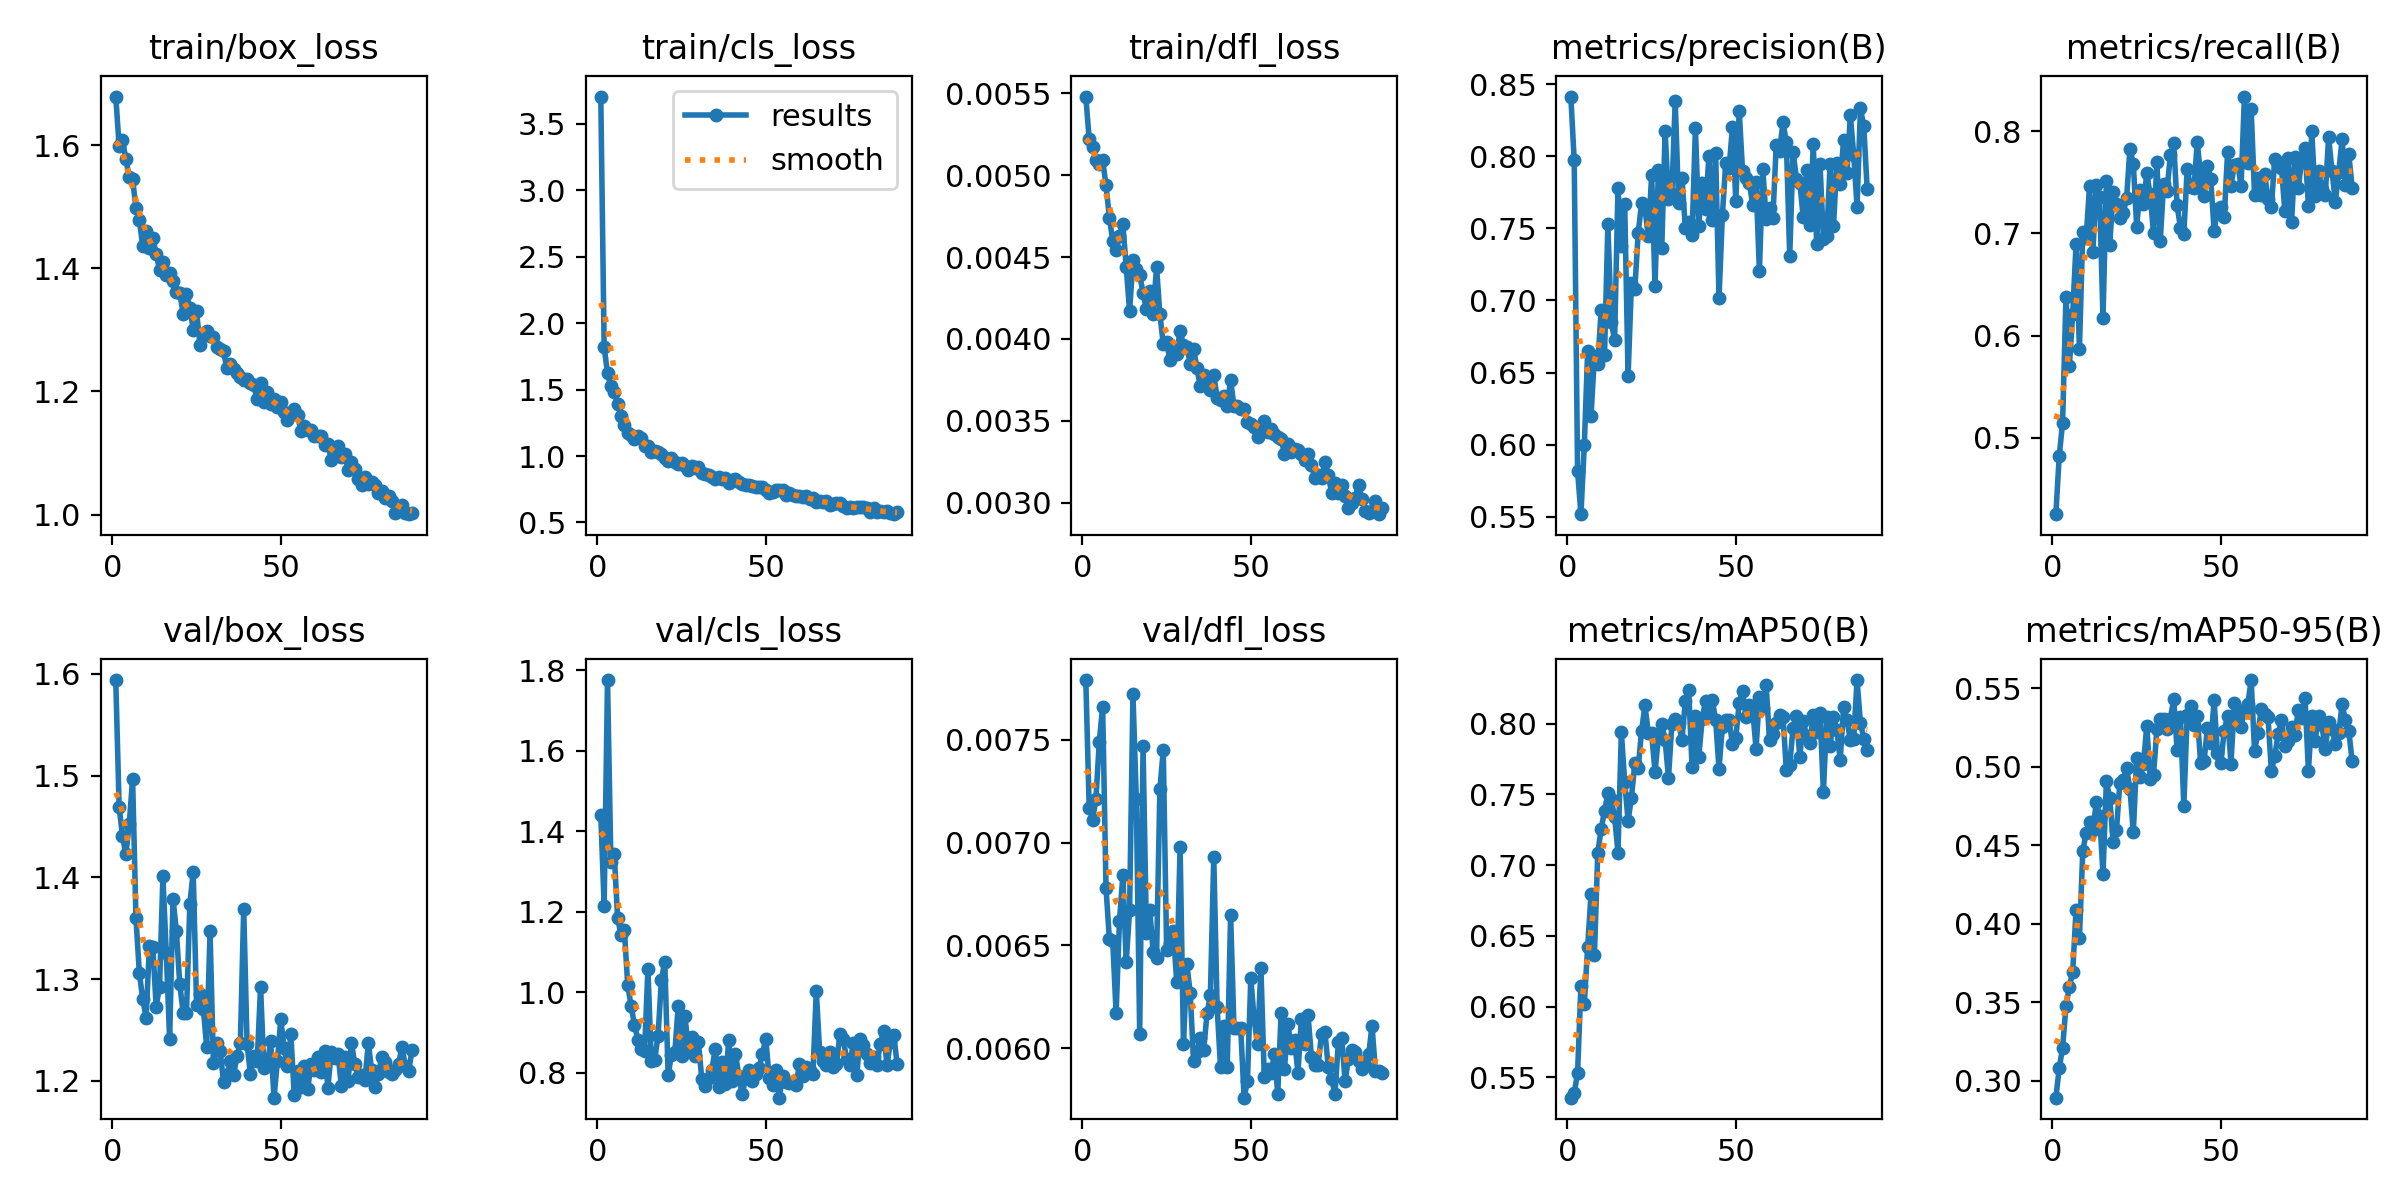

Values plotted in this chart, from the file beside it:
epoch, time, train/box_loss, train/cls_loss, train/dfl_loss, metrics/precision(B), metrics/recall(B), metrics/mAP50(B), metrics/mAP50-95(B), val/box_loss, val/cls_loss, val/dfl_loss, lr/pg0, lr/pg1, lr/pg2
1, 110.1, 1.679, 3.705, 0.00548, 0.8415, 0.4253, 0.5356, 0.2892, 1.594, 1.44, 0.00779, 0.0004122, 0.0004122, 0.0004122
2, 172.5, 1.599, 1.821, 0.00522, 0.7973, 0.4822, 0.5385, 0.3079, 1.469, 1.215, 0.00717, 0.0008216, 0.0008216, 0.0008216
3, 232.5, 1.608, 1.622, 0.00517, 0.5817, 0.515, 0.5532, 0.3211, 1.441, 1.775, 0.00711, 0.001226, 0.001226, 0.001226
4, 292.3, 1.577, 1.528, 0.00509, 0.5517, 0.6377, 0.6144, 0.3473, 1.423, 1.323, 0.00721, 0.001225, 0.001225, 0.001225
5, 352.6, 1.548, 1.485, 0.00507, 0.5997, 0.5698, 0.602, 0.3599, 1.452, 1.343, 0.00749, 0.001217, 0.001217, 0.001217
6, 412.7, 1.545, 1.391, 0.00509, 0.6652, 0.6213, 0.6423, 0.3695, 1.497, 1.184, 0.00766, 0.001209, 0.001209, 0.001209
7, 472.1, 1.498, 1.303, 0.00494, 0.6201, 0.69, 0.6797, 0.4089, 1.36, 1.143, 0.00678, 0.0012, 0.0012, 0.0012
8, 531.5, 1.478, 1.235, 0.00474, 0.6611, 0.5871, 0.6364, 0.3911, 1.306, 1.154, 0.00653, 0.001192, 0.001192, 0.001192
9, 590.8, 1.437, 1.171, 0.0046, 0.6559, 0.7018, 0.7087, 0.4464, 1.28, 1.018, 0.00652, 0.001184, 0.001184, 0.001184
10, 650.3, 1.46, 1.155, 0.00454, 0.6934, 0.6959, 0.7254, 0.458, 1.262, 0.9656, 0.00617, 0.001176, 0.001176, 0.001176
11, 709.8, 1.433, 1.126, 0.00463, 0.6621, 0.7463, 0.7381, 0.4646, 1.333, 0.9197, 0.00662, 0.001167, 0.001167, 0.001167
12, 769.1, 1.45, 1.148, 0.0047, 0.7529, 0.6819, 0.7507, 0.4595, 1.332, 0.8822, 0.00684, 0.001159, 0.001159, 0.001159
13, 828.4, 1.424, 1.136, 0.00444, 0.6848, 0.7479, 0.7463, 0.4775, 1.273, 0.8588, 0.00642, 0.001151, 0.001151, 0.001151
14, 887.9, 1.397, 1.073, 0.00417, 0.6727, 0.7358, 0.7339, 0.4686, 1.293, 0.8541, 0.00667, 0.001143, 0.001143, 0.001143
15, 947.1, 1.41, 1.073, 0.00448, 0.7779, 0.6169, 0.7088, 0.4314, 1.401, 1.058, 0.00772, 0.001135, 0.001135, 0.001135
16, 1006, 1.389, 1.034, 0.00443, 0.7376, 0.7513, 0.7938, 0.4907, 1.326, 0.8303, 0.00721, 0.001126, 0.001126, 0.001126
17, 1068, 1.392, 1.039, 0.00439, 0.7667, 0.6891, 0.7584, 0.4802, 1.241, 0.8321, 0.00607, 0.001118, 0.001118, 0.001118
18, 1127, 1.38, 1.028, 0.00428, 0.6475, 0.7401, 0.7313, 0.4523, 1.379, 0.8911, 0.00747, 0.00111, 0.00111, 0.00111
19, 1187, 1.362, 1.013, 0.00418, 0.7121, 0.7293, 0.7477, 0.4597, 1.347, 1.031, 0.00656, 0.001102, 0.001102, 0.001102
20, 1246, 1.36, 0.9832, 0.00429, 0.708, 0.7154, 0.7721, 0.4897, 1.295, 1.076, 0.00667, 0.001093, 0.001093, 0.001093
21, 1306, 1.326, 0.9652, 0.00415, 0.7467, 0.7198, 0.7687, 0.4915, 1.267, 0.7948, 0.00647, 0.001085, 0.001085, 0.001085
22, 1366, 1.358, 0.9828, 0.00444, 0.7673, 0.7345, 0.7947, 0.4991, 1.267, 0.8453, 0.00644, 0.001077, 0.001077, 0.001077
23, 1426, 1.336, 0.9541, 0.00415, 0.7641, 0.7829, 0.8128, 0.486, 1.374, 0.853, 0.00726, 0.001069, 0.001069, 0.001069
24, 1486, 1.3, 0.9411, 0.00397, 0.7445, 0.7682, 0.7936, 0.4582, 1.405, 0.9669, 0.00745, 0.00106, 0.00106, 0.00106
25, 1545, 1.33, 0.9473, 0.00398, 0.787, 0.7067, 0.793, 0.5056, 1.274, 0.8418, 0.00648, 0.001052, 0.001052, 0.001052
26, 1605, 1.276, 0.9244, 0.00387, 0.7101, 0.7429, 0.7658, 0.4935, 1.285, 0.9401, 0.00651, 0.001044, 0.001044, 0.001044
27, 1665, 1.293, 0.8956, 0.00395, 0.7908, 0.7287, 0.7901, 0.5016, 1.271, 0.8608, 0.00657, 0.001035, 0.001035, 0.001035
28, 1724, 1.298, 0.9214, 0.00391, 0.7361, 0.7588, 0.7999, 0.5261, 1.233, 0.8891, 0.00632, 0.001027, 0.001027, 0.001027
29, 1784, 1.29, 0.9104, 0.00405, 0.8173, 0.7382, 0.7882, 0.4925, 1.347, 0.8414, 0.00698, 0.001019, 0.001019, 0.001019
30, 1843, 1.288, 0.9174, 0.00396, 0.7701, 0.7006, 0.7618, 0.495, 1.218, 0.8759, 0.00602, 0.001011, 0.001011, 0.001011
31, 1902, 1.272, 0.8718, 0.00395, 0.7741, 0.7697, 0.7994, 0.5238, 1.237, 0.7837, 0.00641, 0.001002, 0.001002, 0.001002
32, 1961, 1.268, 0.8615, 0.00385, 0.8386, 0.693, 0.8034, 0.5303, 1.23, 0.7669, 0.00627, 0.0009942, 0.0009942, 0.0009942
33, 2021, 1.265, 0.8602, 0.00394, 0.7674, 0.7485, 0.8006, 0.5304, 1.199, 0.7872, 0.00594, 0.000986, 0.000986, 0.000986
34, 2080, 1.238, 0.8419, 0.00382, 0.7852, 0.7418, 0.7886, 0.5239, 1.206, 0.8079, 0.00598, 0.0009778, 0.0009778, 0.0009778
35, 2139, 1.245, 0.8282, 0.00371, 0.7506, 0.7766, 0.8156, 0.5307, 1.219, 0.8604, 0.00605, 0.0009695, 0.0009695, 0.0009695
36, 2199, 1.237, 0.8388, 0.00378, 0.7543, 0.7884, 0.8235, 0.5431, 1.206, 0.7641, 0.00599, 0.0009612, 0.0009612, 0.0009612
37, 2258, 1.23, 0.8244, 0.00375, 0.7454, 0.7275, 0.7693, 0.5109, 1.225, 0.828, 0.00617, 0.000953, 0.000953, 0.000953
38, 2317, 1.223, 0.8331, 0.00369, 0.8194, 0.7057, 0.8052, 0.5316, 1.237, 0.7721, 0.00626, 0.0009447, 0.0009447, 0.0009447
39, 2376, 1.219, 0.7995, 0.00378, 0.7519, 0.6996, 0.7766, 0.4749, 1.369, 0.8816, 0.00693, 0.0009365, 0.0009365, 0.0009365
40, 2435, 1.22, 0.8228, 0.00364, 0.7813, 0.763, 0.8032, 0.5331, 1.236, 0.7808, 0.0062, 0.0009283, 0.0009283, 0.0009283
41, 2494, 1.214, 0.8247, 0.00363, 0.7634, 0.7451, 0.8163, 0.5387, 1.206, 0.8475, 0.00591, 0.00092, 0.00092, 0.00092
42, 2554, 1.21, 0.8041, 0.00365, 0.8002, 0.7443, 0.8052, 0.5265, 1.224, 0.7924, 0.00611, 0.0009118, 0.0009118, 0.0009118
43, 2613, 1.187, 0.7894, 0.00359, 0.7556, 0.7896, 0.8164, 0.5324, 1.219, 0.7463, 0.00591, 0.0009035, 0.0009035, 0.0009035
44, 2672, 1.214, 0.7834, 0.00375, 0.8021, 0.7554, 0.8028, 0.5024, 1.292, 0.7866, 0.00665, 0.0008952, 0.0008952, 0.0008952
45, 2731, 1.182, 0.7847, 0.00359, 0.7016, 0.7372, 0.768, 0.5034, 1.212, 0.8069, 0.0061, 0.000887, 0.000887, 0.000887
46, 2790, 1.199, 0.7777, 0.00359, 0.7591, 0.7661, 0.7976, 0.5246, 1.215, 0.7806, 0.0061, 0.0008787, 0.0008787, 0.0008787
47, 2849, 1.18, 0.7706, 0.00357, 0.7956, 0.7529, 0.8027, 0.515, 1.239, 0.7961, 0.0061, 0.0008705, 0.0008705, 0.0008705
48, 2908, 1.188, 0.7642, 0.00357, 0.7919, 0.7028, 0.8022, 0.5424, 1.183, 0.8128, 0.00576, 0.0008622, 0.0008622, 0.0008622
49, 2968, 1.174, 0.7698, 0.00349, 0.8203, 0.7235, 0.7855, 0.5086, 1.219, 0.8479, 0.00584, 0.000854, 0.000854, 0.000854
50, 3027, 1.183, 0.7477, 0.00348, 0.7688, 0.7256, 0.7901, 0.5024, 1.261, 0.8839, 0.00634, 0.0008458, 0.0008458, 0.0008458
51, 3086, 1.167, 0.7246, 0.00346, 0.8317, 0.7158, 0.8147, 0.5231, 1.232, 0.7884, 0.00614, 0.0008375, 0.0008375, 0.0008375
52, 3145, 1.153, 0.7304, 0.0034, 0.7897, 0.7797, 0.823, 0.5325, 1.215, 0.7696, 0.00602, 0.0008293, 0.0008293, 0.0008293
53, 3204, 1.163, 0.7472, 0.00346, 0.7851, 0.7464, 0.8048, 0.5021, 1.246, 0.8075, 0.00639, 0.000821, 0.000821, 0.000821
54, 3264, 1.171, 0.7463, 0.0035, 0.7815, 0.7672, 0.8133, 0.5406, 1.186, 0.7384, 0.00586, 0.0008127, 0.0008127, 0.0008127
55, 3323, 1.161, 0.7431, 0.00343, 0.7663, 0.768, 0.81, 0.5318, 1.21, 0.7929, 0.0059, 0.0008045, 0.0008045, 0.0008045
56, 3383, 1.136, 0.7092, 0.00345, 0.782, 0.7469, 0.7823, 0.5257, 1.194, 0.7767, 0.00588, 0.0007962, 0.0007962, 0.0007962
57, 3442, 1.143, 0.72, 0.00342, 0.7204, 0.834, 0.8191, 0.5361, 1.215, 0.774, 0.00597, 0.000788, 0.000788, 0.000788
58, 3501, 1.137, 0.7091, 0.0034, 0.7914, 0.7685, 0.8108, 0.54, 1.192, 0.7758, 0.00578, 0.0007797, 0.0007797, 0.0007797
59, 3561, 1.137, 0.7028, 0.00339, 0.7566, 0.8218, 0.8272, 0.5553, 1.217, 0.7699, 0.00617, 0.0007715, 0.0007715, 0.0007715
60, 3620, 1.128, 0.6993, 0.0033, 0.7643, 0.7379, 0.7882, 0.5104, 1.211, 0.8222, 0.0059, 0.0007633, 0.0007633, 0.0007633
... 29 more rows
